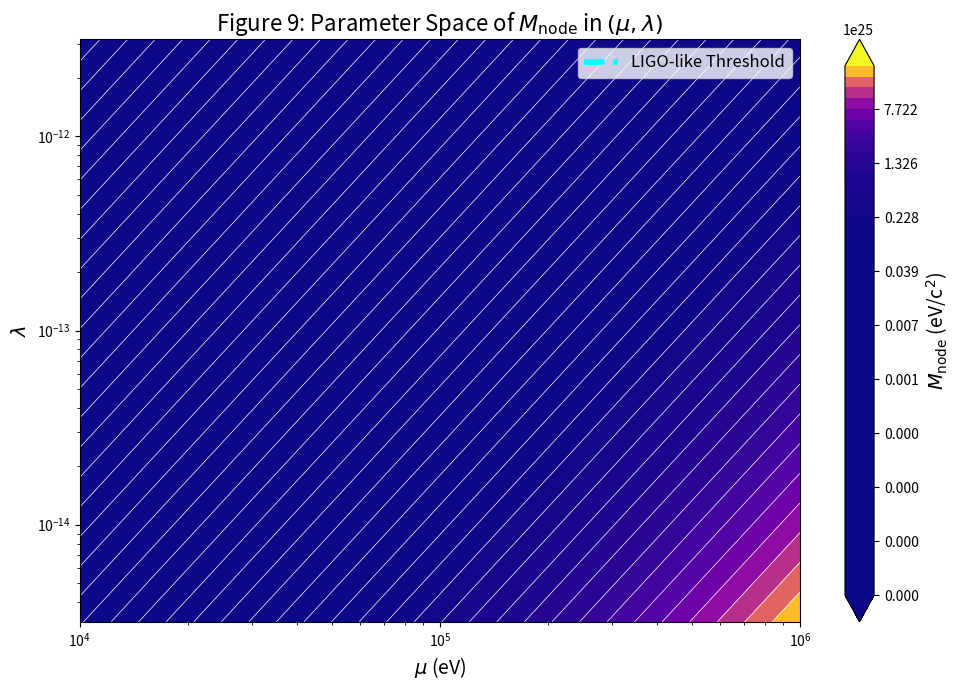

Write the Python code that produced this figure.
import numpy as np
import matplotlib.pyplot as plt

# Define parameter space
mu = np.logspace(4, 6, 600)
lmbda = np.logspace(-14.5, -11.5, 600)
mu_grid, lmbda_grid = np.meshgrid(mu, lmbda)

# Compute M_node
M_node = mu_grid**2 / lmbda_grid

# LIGO-like detectability threshold
ligo_M_node = 5.6e11
lambda_vals = np.logspace(-14.5, -11.5, 500)
mu_vals = np.sqrt(lambda_vals * ligo_M_node)

# Mask: only keep visible range
mask = (mu_vals >= 1e4) & (mu_vals <= 1e6)

# Plot
plt.figure(figsize=(10, 7))

# Filled contours
levels = np.logspace(19, 26.5, 50)
cp = plt.contourf(mu_grid, lmbda_grid, M_node, levels=levels, cmap='plasma', extend='both')
plt.contour(mu_grid, lmbda_grid, M_node, levels=levels, colors='white', linewidths=0.5)

# Colorbar
cbar = plt.colorbar(cp)
cbar.set_label(r'$M_{\rm node}$ (eV/c$^2$)', fontsize=14)

# Plot threshold line with high visibility
plt.plot(mu_vals[mask], lambda_vals[mask], color='cyan', linestyle='--', linewidth=4, label='LIGO-like Threshold', zorder=10)

# Debug dots
plt.scatter(mu_vals[mask], lambda_vals[mask], color='white', s=10, zorder=11)

# Log scales and labels
plt.xscale('log')
plt.yscale('log')
plt.xlim(1e4, 1e6)
plt.ylim(10**-14.5, 10**-11.5)
plt.xlabel(r'$\mu$ (eV)', fontsize=14)
plt.ylabel(r'$\lambda$', fontsize=14)
plt.title(r'Figure 9: Parameter Space of $M_{\rm node}$ in $(\mu, \lambda)$', fontsize=16)
plt.legend(fontsize=12)
plt.tight_layout()

# Save or show
plt.savefig('fig9_v4.png', dpi=300)
plt.show()
